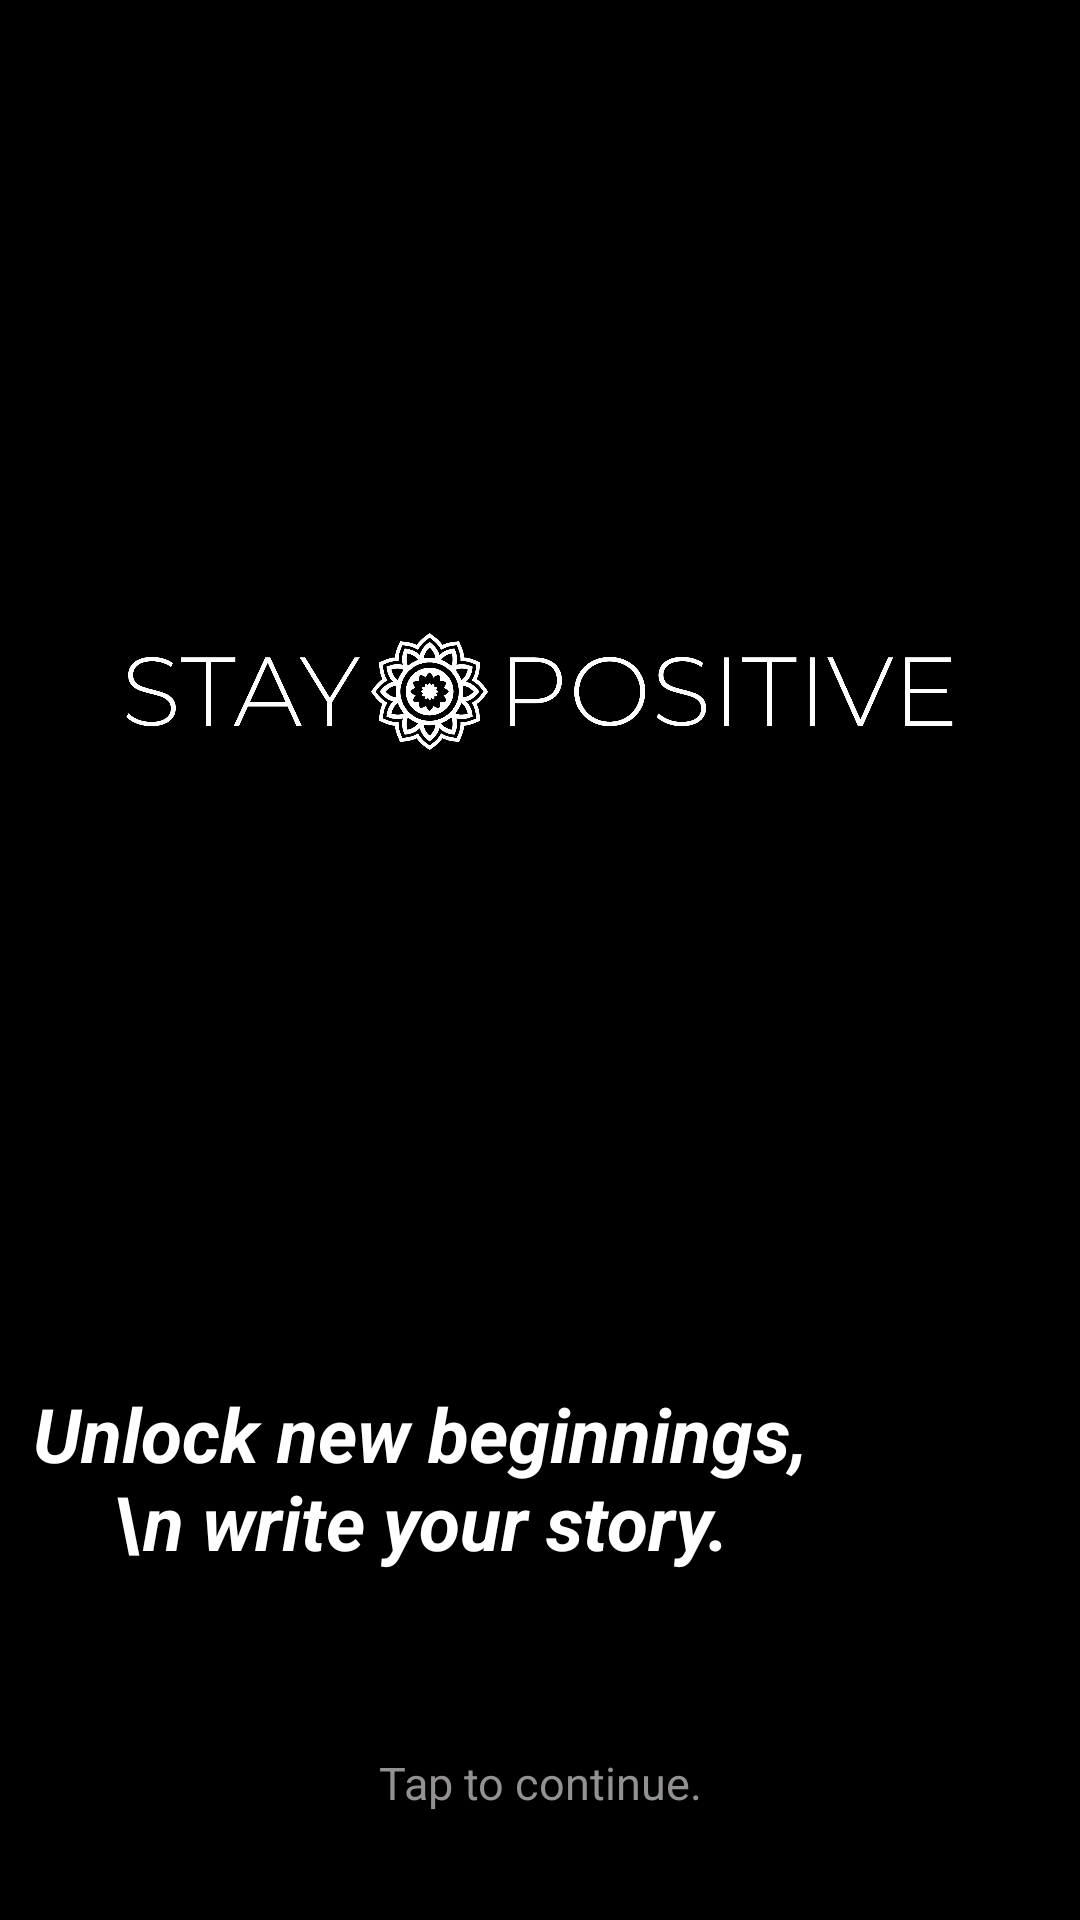

Reconstruct the res/layout file that produces this screen, plus the resources it refers to.
<!-- AndroidManifest.xml: application theme Theme.StayPositive -->
<!-- res/layout/activity_main.xml -->
<?xml version="1.0" encoding="utf-8"?>
<RelativeLayout xmlns:android="http://schemas.android.com/apk/res/android"
    xmlns:app="http://schemas.android.com/apk/res-auto"
    xmlns:tools="http://schemas.android.com/tools"
    android:layout_width="match_parent"
    android:layout_height="match_parent"
    android:background="@color/black"
    tools:context=".MainActivity">

    <ImageView
        android:id="@+id/logo"
        android:layout_width="match_parent"
        android:layout_height="161dp"
        android:layout_marginTop="150dp"
        android:padding="30dp"
        android:paddingTop="30dp"
        android:src="@drawable/logo_transparent_png" />

    <TextView
        android:id="@+id/sloggan"
        android:layout_width="wrap_content"
        android:layout_height="wrap_content"
        android:layout_below="@+id/logo"
        android:layout_alignParentEnd="true"
        android:layout_marginTop="150dp"
        android:layout_marginEnd="80dp"
        android:fontFamily="sans-serif"
        android:text="Unlock new beginnings,\n write your story."
        android:textAlignment="center"
        android:textColor="@color/white"
        android:textSize="25sp"
        android:textStyle="bold|italic" />

    <TextView
        android:id="@+id/instructions"
        android:layout_width="match_parent"
        android:layout_height="wrap_content"
        android:text="Tap to continue."
        android:textAlignment="center"
        android:textColor="#949191"
        android:textSize="15dp"
        android:layout_marginTop="60dp"
        android:layout_below="@+id/sloggan"
        />

    <Button
        android:id="@+id/clickAnywhereButton"
        android:layout_width="match_parent"
        android:layout_height="match_parent"
        android:background="@android:color/transparent"
        android:visibility="visible" />



</RelativeLayout>
<!-- resources referenced by this layout -->
<resources>
  <color name="black">#FF000000</color>
  <color name="white">#FFFFFFFF</color>
  <!-- drawable logo_transparent_png: png bitmap (drawable, 122498 bytes) -->
  <style name="Theme.StayPositive" parent="AppTheme" />
  <style name="AppTheme" parent="Theme.AppCompat.Light.DarkActionBar">
          
          ...
      </style>
</resources>
